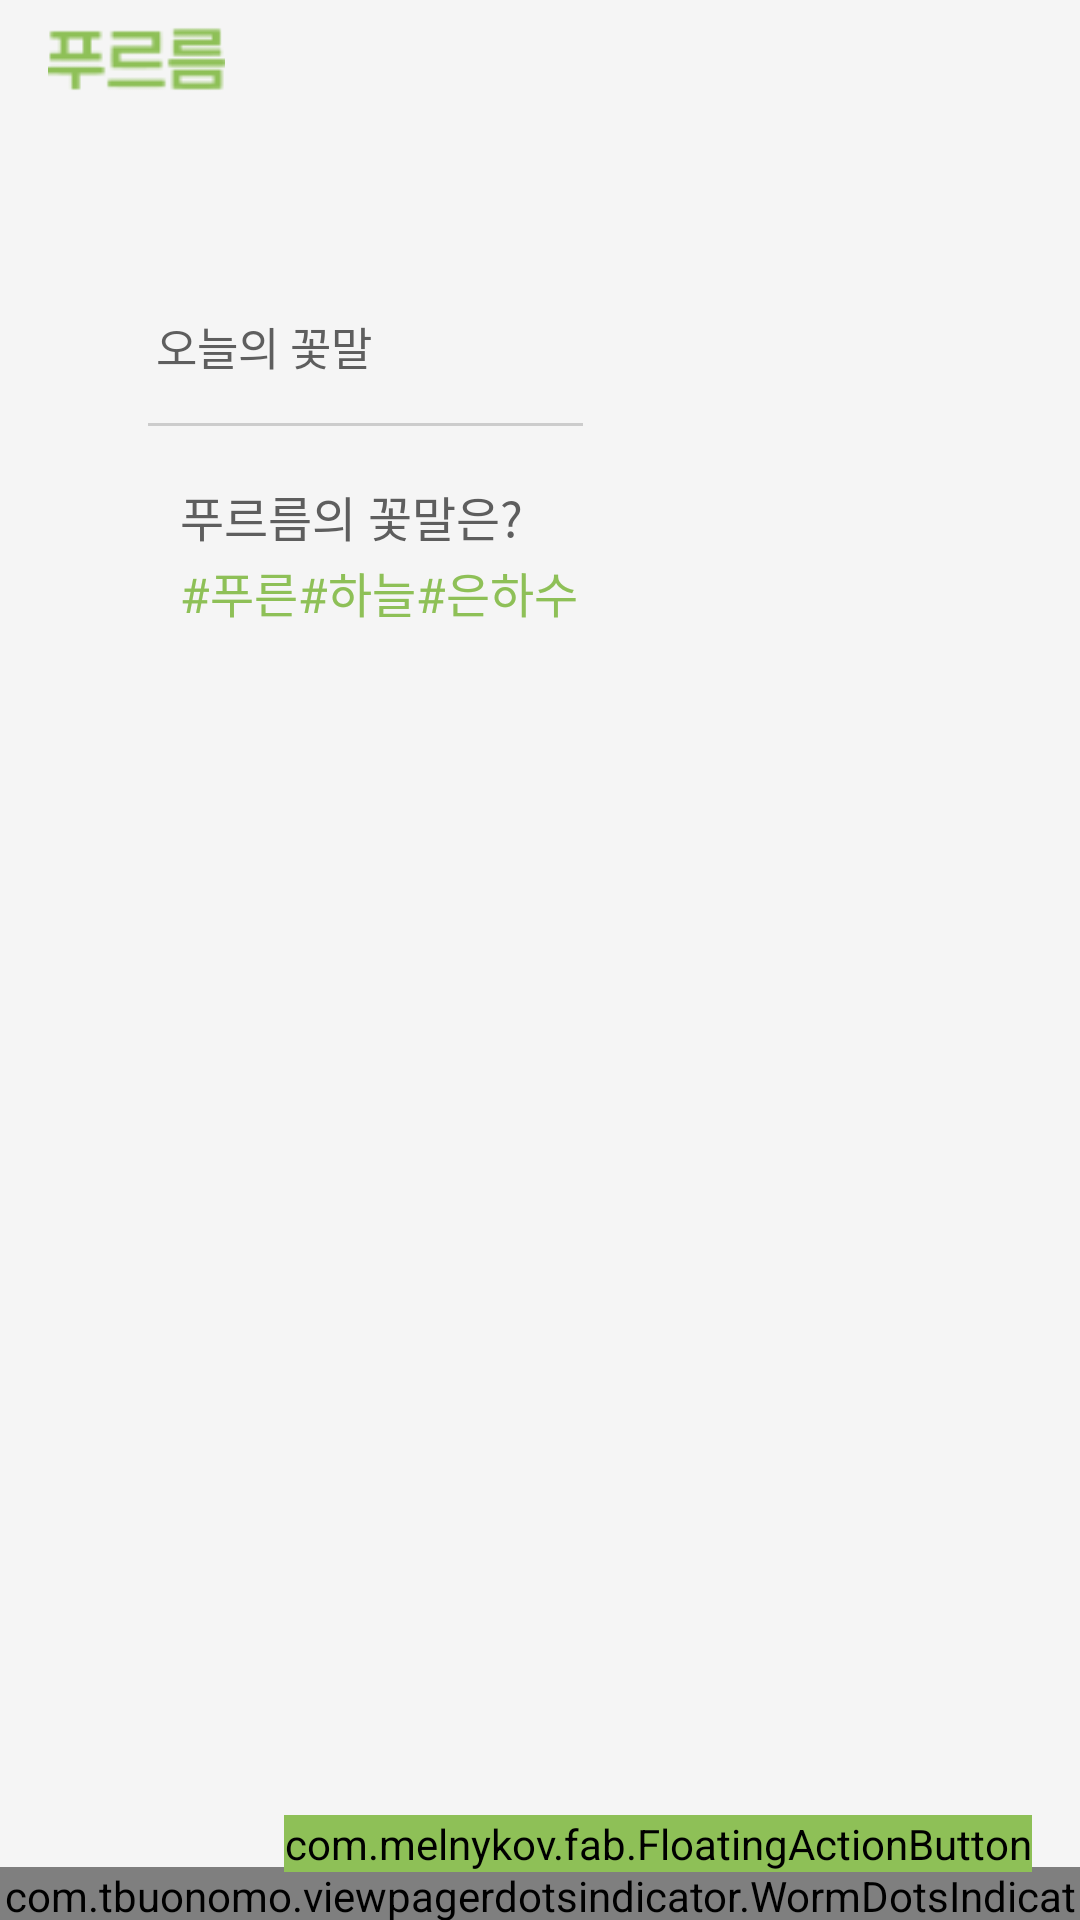

Reconstruct the res/layout file that produces this screen, plus the resources it refers to.
<!-- AndroidManifest.xml: application theme AppTheme -->
<!-- res/layout/fragment_home.xml -->
<?xml version="1.0" encoding="utf-8"?>
<androidx.constraintlayout.widget.ConstraintLayout xmlns:android="http://schemas.android.com/apk/res/android"
    xmlns:app="http://schemas.android.com/apk/res-auto"
    xmlns:tools="http://schemas.android.com/tools"
    android:layout_width="match_parent"
    android:layout_height="match_parent"
    android:background="@color/back_gray"
    tools:context=".Fragment.HomeFragment">

    <androidx.constraintlayout.utils.widget.ImageFilterView
        android:id="@+id/imageFilterView"
        android:layout_width="59dp"
        android:layout_height="22dp"
        android:layout_marginStart="16dp"
        android:layout_marginLeft="16dp"
        android:layout_marginTop="7dp"
        android:padding="-10dp"
        android:src="@drawable/logo_text_all"
        app:layout_constraintBottom_toTopOf="@+id/guideline2"
        app:layout_constraintStart_toStartOf="parent"
        app:layout_constraintTop_toTopOf="parent" />

    <androidx.constraintlayout.utils.widget.ImageFilterView
        android:id="@+id/imageFilterView2"
        android:layout_width="wrap_content"
        android:layout_height="wrap_content"
        android:layout_marginTop="13dp"
        android:layout_marginEnd="12dp"
        android:layout_marginRight="8dp"
        android:visibility="invisible"
        app:layout_constraintBottom_toTopOf="@+id/guideline3"
        app:layout_constraintEnd_toEndOf="parent"
        app:layout_constraintStart_toEndOf="@+id/imageFilterView"
        app:layout_constraintTop_toTopOf="parent"
        app:srcCompat="@drawable/shape_rounding" />

    <androidx.constraintlayout.widget.Guideline
        android:id="@+id/guideline3"
        android:layout_width="wrap_content"
        android:layout_height="wrap_content"
        android:orientation="horizontal"
        app:layout_constraintGuide_percent="0.10735826" />

    <TextView
        android:id="@+id/text_flower"
        android:layout_width="wrap_content"
        android:layout_height="20dp"
        android:fontFamily="@font/notosanscjkkr_light"
        android:includeFontPadding="false"
        android:text="@string/text_today_flower"
        android:textColor="#5E5E5E"
        android:textSize="15sp"
        app:layout_constraintBottom_toTopOf="@+id/text_flower_today"
        app:layout_constraintEnd_toStartOf="@+id/guideline4"
        app:layout_constraintHorizontal_bias="0.48"
        app:layout_constraintStart_toStartOf="parent"
        app:layout_constraintTop_toTopOf="@id/guideline3" />

    <View
        android:id="@+id/view"
        android:layout_width="145dp"
        android:layout_height="1dp"
        android:layout_marginLeft="8dp"
        android:layout_marginTop="8dp"
        android:layout_marginBottom="4dp"
        android:background="#CCCCCC"
        app:layout_constraintBottom_toTopOf="@+id/text_flower_today"
        app:layout_constraintEnd_toEndOf="parent"
        app:layout_constraintHorizontal_bias="0.2"
        app:layout_constraintStart_toStartOf="parent"
        app:layout_constraintTop_toBottomOf="@+id/text_flower"
        app:layout_constraintVertical_bias="0.13999999" />

    <TextView
        android:id="@+id/text_flower_today"
        android:layout_width="wrap_content"
        android:layout_height="wrap_content"
        android:layout_marginLeft="60dp"
        android:layout_marginTop="6dp"
        android:fontFamily="@font/notosanscjkkr_regular"
        android:includeFontPadding="false"
        android:text="푸르름의 꽃말은?"
        android:textColor="#5E5E5E"
        android:textSize="16sp"
        app:layout_constraintBottom_toTopOf="@id/text_flower_today_tag"
        app:layout_constraintEnd_toStartOf="@+id/guideline4"
        app:layout_constraintHorizontal_bias="0.0"
        app:layout_constraintStart_toStartOf="parent"
        app:layout_constraintTop_toBottomOf="@id/view" />

    <TextView
        android:id="@+id/text_flower_today_tag"
        android:layout_width="wrap_content"
        android:layout_height="wrap_content"
        android:layout_marginLeft="60dp"
        android:layout_marginTop="2dp"
        android:fontFamily="@font/notosanscjkkr_regular"
        android:includeFontPadding="false"
        android:text="#푸른#하늘#은하수"
        android:textColor="#8EC057"
        android:textSize="16sp"
        app:layout_constraintEnd_toEndOf="@+id/view"
        app:layout_constraintHorizontal_bias="0.0"
        app:layout_constraintStart_toStartOf="parent"
        app:layout_constraintTop_toBottomOf="@id/text_flower_today" />

    <androidx.constraintlayout.widget.Guideline
        android:id="@+id/guideline4"
        android:layout_width="wrap_content"
        android:layout_height="wrap_content"
        android:orientation="vertical"
        app:layout_constraintGuide_percent="0.5" />

    <androidx.constraintlayout.widget.ConstraintLayout
        android:layout_width="0dp"
        android:layout_height="0dp"
        android:layout_marginTop="15dp"
        app:layout_constraintBottom_toBottomOf="parent"
        app:layout_constraintEnd_toEndOf="parent"
        app:layout_constraintHeight_percent="0.65"
        app:layout_constraintStart_toStartOf="parent"
        app:layout_constraintTop_toBottomOf="@+id/text_flower_today_tag"
        app:layout_constraintVertical_bias="0.110000014">

        <androidx.viewpager2.widget.ViewPager2
            android:id="@+id/viewPager"
            android:layout_width="match_parent"
            android:layout_height="0dp"
            android:clipChildren="false"
            android:clipToPadding="false"
            android:paddingLeft="50dp"
            android:paddingRight="50dp"
            app:layout_constraintEnd_toEndOf="parent"
            app:layout_constraintHeight_percent="0.9"
            app:layout_constraintHorizontal_bias="1.0"
            app:layout_constraintStart_toStartOf="parent"
            app:layout_constraintTop_toTopOf="parent" />

        <com.tbuonomo.viewpagerdotsindicator.WormDotsIndicator
            android:id="@+id/view_dots_indicator"
            android:layout_width="wrap_content"
            android:layout_height="wrap_content"
            android:layout_marginTop="24dp"
            app:dotsColor="@color/pp_green"
            app:dotsCornerRadius="8dp"
            app:dotsSize="9dp"
            app:dotsSpacing="4dp"
            app:dotsStrokeColor="@color/dot_gray"
            app:dotsStrokeWidth="8dp"
            app:layout_constraintEnd_toEndOf="parent"
            app:layout_constraintStart_toStartOf="parent"
            app:layout_constraintTop_toBottomOf="@+id/viewPager" />

    </androidx.constraintlayout.widget.ConstraintLayout>

    <com.melnykov.fab.FloatingActionButton
        android:id="@+id/home_fab"
        android:layout_width="wrap_content"
        android:layout_height="wrap_content"
        android:layout_gravity="end|bottom"
        android:layout_margin="16dp"
        android:backgroundTint="@color/pp_green"
        android:src="@drawable/ic_baseline_add"
        app:fabCustomSize="48dp"
        app:fab_shadow="false"
        app:layout_constraintBottom_toBottomOf="parent"
        app:layout_constraintEnd_toEndOf="parent"
        app:rippleColor="@color/pp_green" />

    <androidx.constraintlayout.widget.Guideline
        android:id="@+id/guideline2"
        android:layout_width="wrap_content"
        android:layout_height="wrap_content"
        android:orientation="horizontal"
        app:layout_constraintGuide_percent="0.05" />


</androidx.constraintlayout.widget.ConstraintLayout>
<!-- resources referenced by this layout -->
<resources>
  <color name="back_gray">#F5F5F5</color>
  <color name="dot_gray">#CCCCCC</color>
  <color name="pp_green">#8EC057</color>
  <!-- drawable ic_baseline_add (drawable) -->
  <vector android:height="21dp" android:tint="#FFFFFF"
      android:viewportHeight="24" android:viewportWidth="24"
      android:width="21dp" xmlns:android="http://schemas.android.com/apk/res/android">
      <path android:fillColor="@color/white" android:pathData="M19,13h-6v6h-2v-6H5v-2h6V5h2v6h6v2z"/>
  </vector>
  <!-- drawable logo_text_all: png bitmap (drawable, 1259 bytes) -->
  <!-- drawable shape_rounding (drawable) -->
  <?xml version="1.0" encoding="utf-8"?>
  <shape xmlns:android="http://schemas.android.com/apk/res/android"
      android:shape="rectangle">
      <solid
          android:color="#EA7159" >
      </solid>
      <size
          android:width="7dp"
          android:height="7dp"/>
      <corners android:radius="50dp"/>
  </shape>
  <string name="text_today_flower">오늘의 꽃말</string>
  <style name="AppTheme" parent="Theme.AppCompat.Light.NoActionBar">
           Primary brand color. -DarkActionBar"&gt;
          <item name="colorPrimary">@color/pp_green</item>
          <item name="colorPrimaryVariant">@color/purple_700</item>
          <item name="colorOnPrimary">@color/white</item>
          <item name="windowNoTitle">true</item>
          
          <item name="colorSecondary">@color/teal_200</item>
          <item name="colorSecondaryVariant">@color/teal_700</item>
          <item name="colorOnSecondary">@color/black</item>
          
          <item name="android:statusBarColor" tools:targetApi="l">?attr/colorPrimaryVariant</item>
          
          <item name="android:windowFullscreen">true</item>
      </style>
  <color name="white">#FFFFFFFF</color>
  <color name="purple_700">#FF3700B3</color>
  <color name="teal_200">#FF03DAC5</color>
  <color name="teal_700">#FF018786</color>
  <color name="black">#FF000000</color>
</resources>
